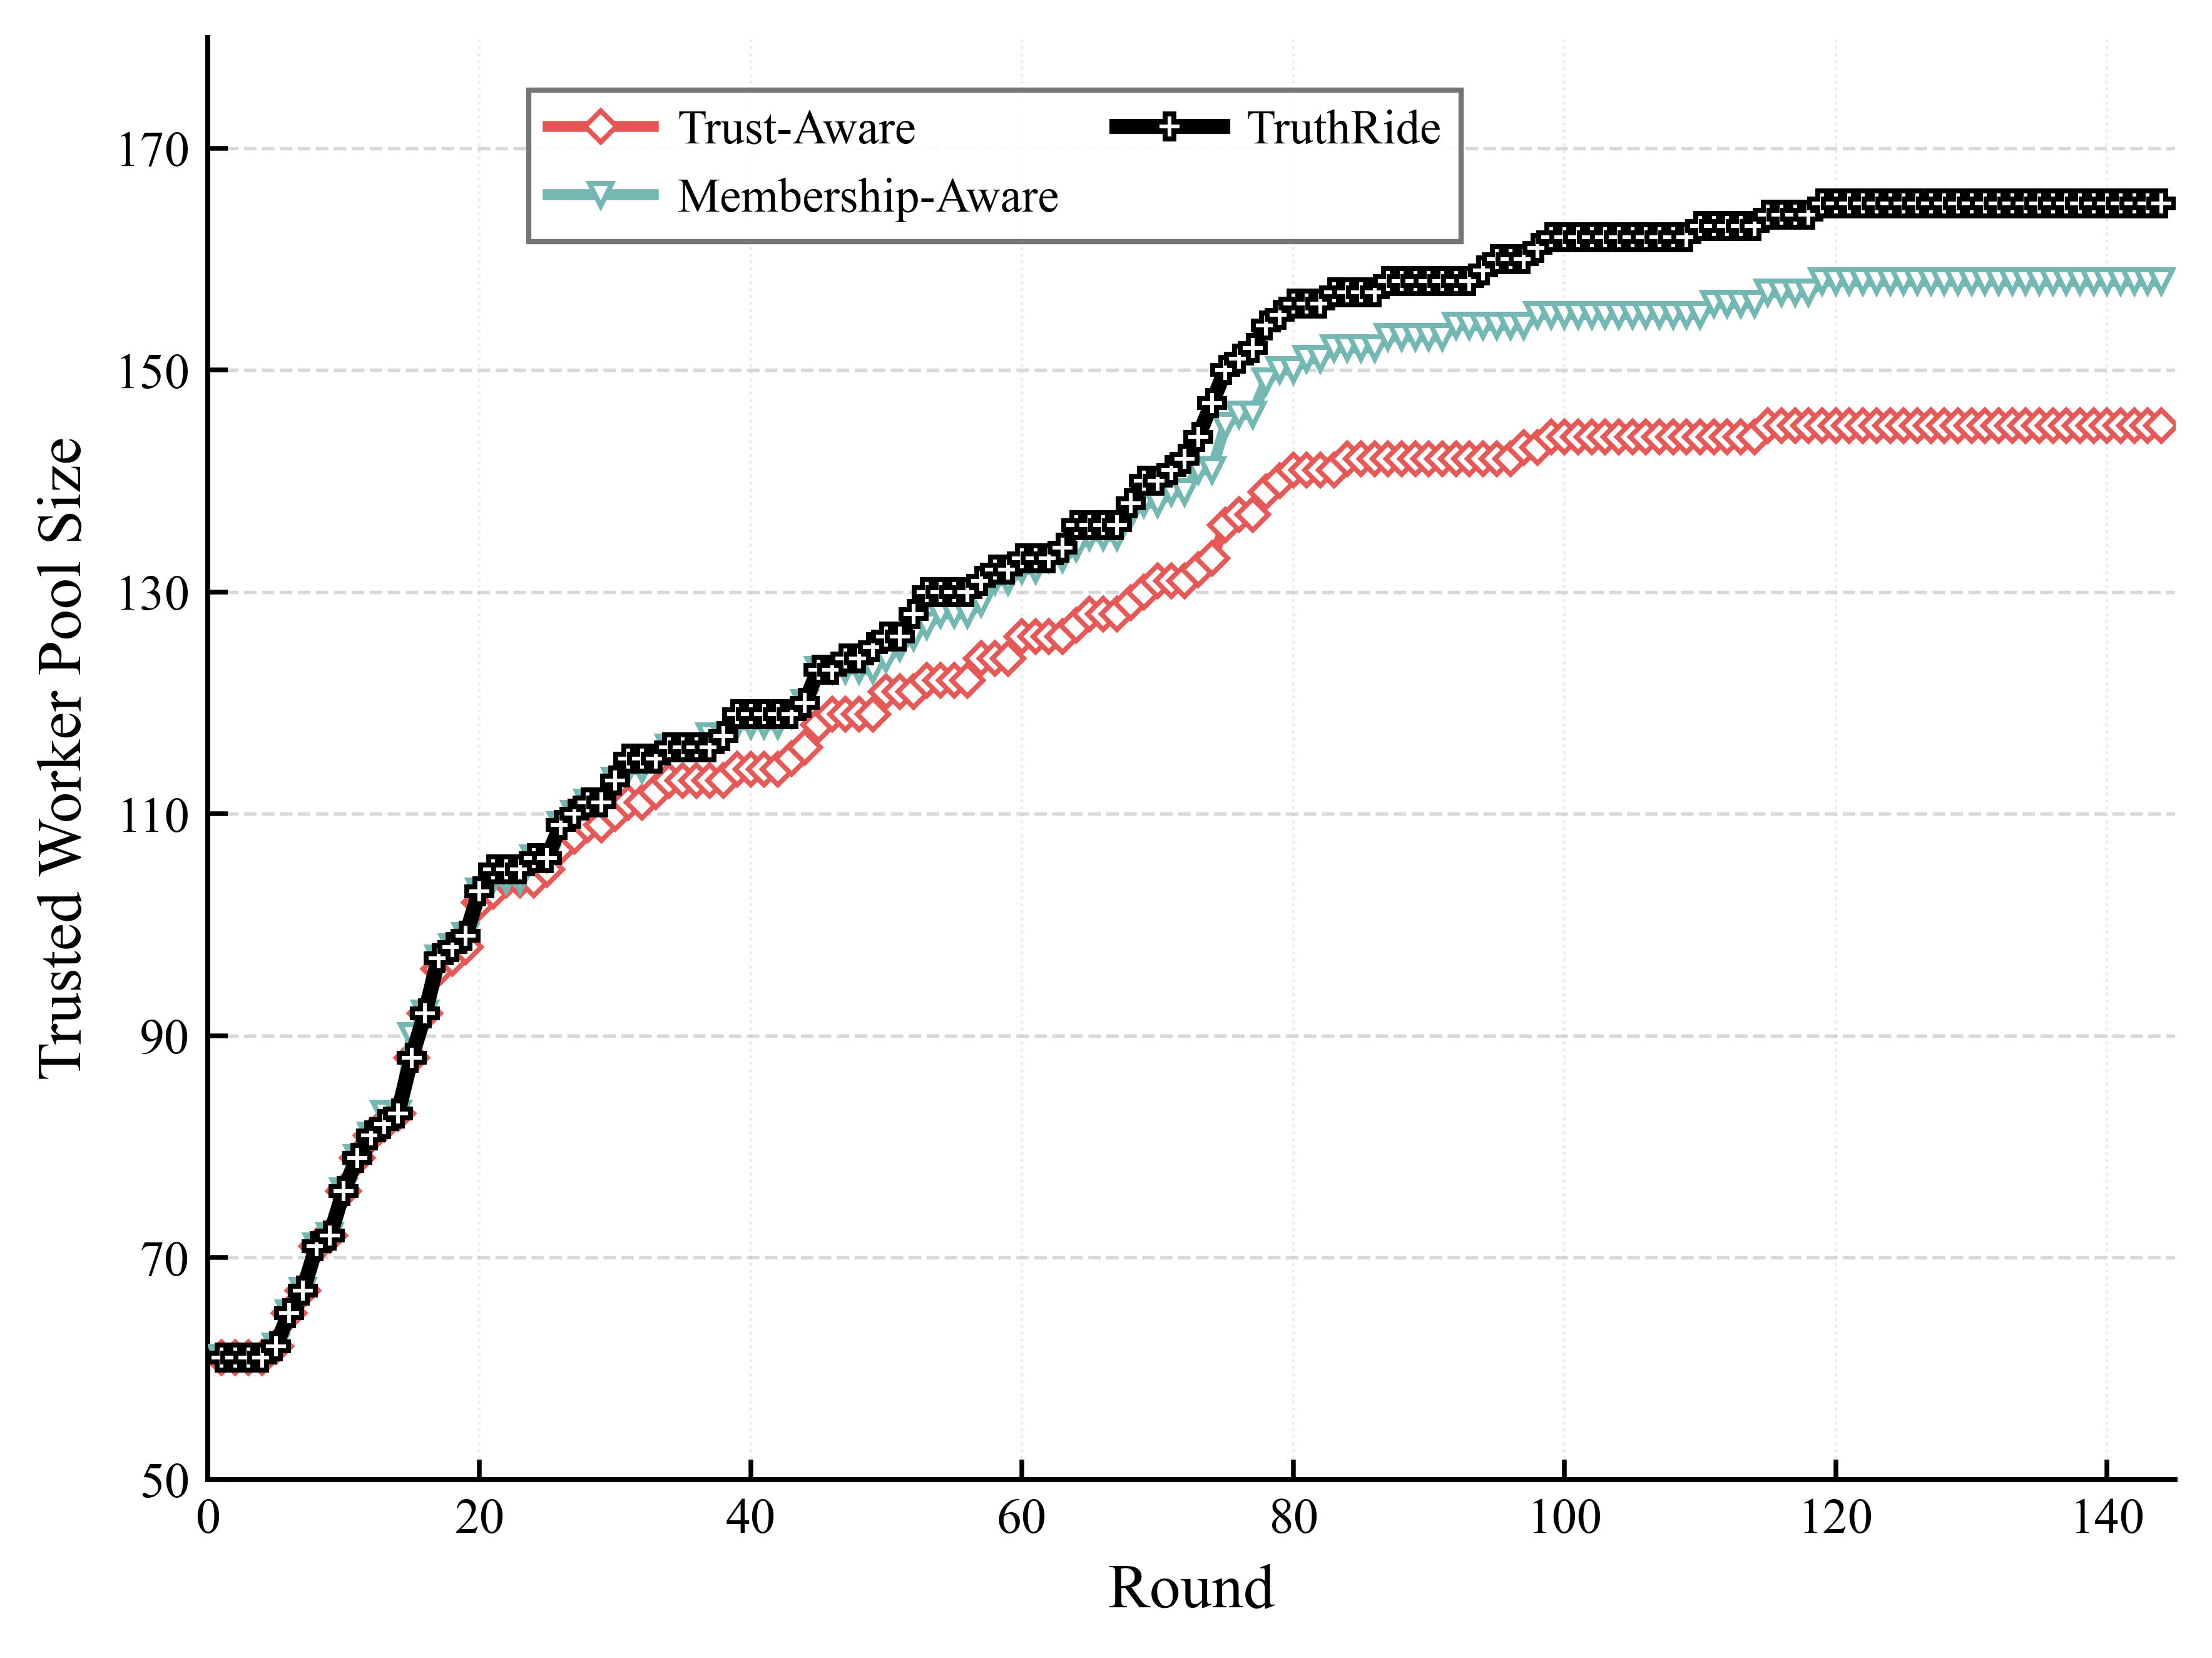

The Python source for this figure:
import csv
import json
from pathlib import Path

import matplotlib
matplotlib.use("Agg")
import matplotlib.pyplot as plt
from matplotlib.lines import Line2D


SERIES_CONFIG = [
    {
        "label": "Trust-Aware",
        "csv_key": "trust_aware",
        "path": "experiment2_cmab_trust_round_results.json",
        "color": "#E45756",
        "marker": "D",
        "linestyle": "-",
        "linewidth": 2.1,
        "markersize": 4.2,
        "alpha": 0.98,
        "zorder": 4,
    },
    {
        "label": "Membership-Aware",
        "csv_key": "membership_aware",
        "path": "experiment2_cmab_trust_pgrd_round_results.json",
        "color": "#72B7B2",
        "marker": "v",
        "linestyle": "-",
        "linewidth": 2.1,
        "markersize": 4.4,
        "alpha": 0.98,
        "zorder": 4,
    },
    {
        "label": "TruthRide",
        "csv_key": "truthride",
        "path": "experiment2_cmab_trust_pgrd_lgsc_round_results.json",
        "color": "#000000",
        "marker": "P",
        "linestyle": "-",
        "linewidth": 2.9,
        "markersize": 4.8,
        "alpha": 1.0,
        "zorder": 5,
    },
]


OUTPUT_PNG = "experiment2_Fig. 6(b)：Trusted Worker Pool Size.png"
OUTPUT_PDF = "experiment2_Fig. 6(b)：Trusted Worker Pool Size.pdf"
OUTPUT_CSV = "experiment2_Fig. 6(b)：Trusted Worker Pool Size.csv"
METRIC_KEY = "trusted_count"
SMOOTH_WINDOW = 1
LEGEND_MODE = "manual"
LEGEND_LOC = "upper center"
LEGEND_BBOX_TO_ANCHOR = (0.40, 0.98)
LEGEND_NCOL = 2
YLIM_MODE = "manual"
YLIM = (50, 180)


def load_round_results(path):
    with Path(path).open("r", encoding="utf-8") as f:
        records = json.load(f)
    return [item for item in records if int(item.get("num_tasks", 0)) > 0]


def moving_average(values, window):
    if window <= 1 or len(values) <= 2:
        return [round(float(value), 4) for value in values]

    half_window = window // 2
    smoothed = []
    for idx in range(len(values)):
        start = max(0, idx - half_window)
        end = min(len(values), idx + half_window + 1)
        smoothed.append(round(sum(values[start:end]) / (end - start), 4))
    return smoothed


def save_plot_data_csv(rounds, series_rows):
    headers = ["round"] + [config["csv_key"] for config in SERIES_CONFIG]
    with open(OUTPUT_CSV, "w", encoding="utf-8-sig", newline="") as f:
        writer = csv.writer(f)
        writer.writerow(headers)
        for idx, round_id in enumerate(rounds):
            row = [round_id]
            for values in series_rows:
                row.append(values[idx])
            writer.writerow(row)


def set_figure_style():
    plt.rcParams.update(
        {
            "font.family": "serif",
            "font.serif": ["Times New Roman", "Times", "DejaVu Serif"],
            "mathtext.fontset": "stix",
            "font.size": 10.0,
            "axes.labelsize": 12.0,
            "xtick.labelsize": 9.6,
            "ytick.labelsize": 9.6,
            "legend.fontsize": 9.2,
            "axes.linewidth": 0.95,
            "pdf.fonttype": 42,
            "ps.fonttype": 42,
            "figure.dpi": 150,
            "savefig.dpi": 600,
        }
    )


def plot_figure():
    set_figure_style()

    fig, ax = plt.subplots(figsize=(6.2, 4.8))
    fig.patch.set_facecolor("white")
    ax.set_facecolor("white")
    ax.set_axisbelow(True)
    csv_rounds = None
    csv_series_rows = []
    legend_handles = []

    for config in SERIES_CONFIG:
        rounds = load_round_results(config["path"])
        x = [int(item["round_id"]) for item in rounds]
        raw_y = [float(item[METRIC_KEY]) for item in rounds]
        y = moving_average(raw_y, SMOOTH_WINDOW)

        if csv_rounds is None:
            csv_rounds = x
        csv_series_rows.append(y)

        ax.plot(
            x,
            y,
            label=config["label"],
            color=config["color"],
            marker=config["marker"],
            linestyle=config["linestyle"],
            linewidth=config["linewidth"],
            markersize=config["markersize"],
            markevery=1,
            markerfacecolor="white",
            markeredgewidth=0.95,
            alpha=config["alpha"],
            zorder=config["zorder"],
            solid_capstyle="round",
            solid_joinstyle="round",
            antialiased=True,
        )
        legend_handles.append(
            Line2D(
                [0],
                [0],
                label=config["label"],
                color=config["color"],
                linestyle=config["linestyle"],
                linewidth=config["linewidth"],
                marker=config["marker"],
                markersize=config["markersize"],
                markerfacecolor="white",
                markeredgewidth=0.95,
            )
        )

    ax.set_xlabel("Round")
    ax.set_ylabel("Trusted Worker Pool Size")
    ax.set_xlim(0, 145)
    ax.set_xticks(range(0, 141, 20))
    if YLIM_MODE == "manual":
        ax.set_ylim(*YLIM)
        ax.set_yticks(range(YLIM[0], YLIM[1] + 1, 20))

    ax.grid(
        True,
        axis="y",
        which="major",
        linestyle="--",
        linewidth=0.65,
        color="#b8b8b8",
        alpha=0.55,
    )
    ax.grid(
        True,
        axis="x",
        which="major",
        linestyle=":",
        linewidth=0.5,
        color="#c7c7c7",
        alpha=0.35,
    )

    ax.spines["top"].set_visible(False)
    ax.spines["right"].set_visible(False)
    ax.spines["bottom"].set_linewidth(0.95)
    ax.spines["left"].set_linewidth(0.95)
    ax.tick_params(axis="both", which="both", direction="in", top=False, right=False, length=3.8, width=0.9)

    legend_kwargs = {
        "handles": legend_handles,
        "loc": LEGEND_LOC if LEGEND_MODE == "manual" else "best",
        "ncol": LEGEND_NCOL,
        "frameon": True,
        "fancybox": False,
        "framealpha": 0.9,
        "facecolor": "white",
        "edgecolor": "#666666",
        "handlelength": 2.2,
        "handletextpad": 0.5,
        "columnspacing": 1.2,
        "labelspacing": 0.5,
    }
    if LEGEND_MODE == "manual":
        legend_kwargs["bbox_to_anchor"] = LEGEND_BBOX_TO_ANCHOR
    ax.legend(**legend_kwargs)

    fig.subplots_adjust(left=0.14, right=0.985, bottom=0.16, top=0.96)
    fig.savefig(OUTPUT_PNG, bbox_inches="tight")
    fig.savefig(OUTPUT_PDF, bbox_inches="tight")
    plt.close(fig)
    save_plot_data_csv(csv_rounds, csv_series_rows)

    print(f"Saved {OUTPUT_PNG}")
    print(f"Saved {OUTPUT_PDF}")
    print(f"Saved {OUTPUT_CSV}")


if __name__ == "__main__":
    plot_figure()
